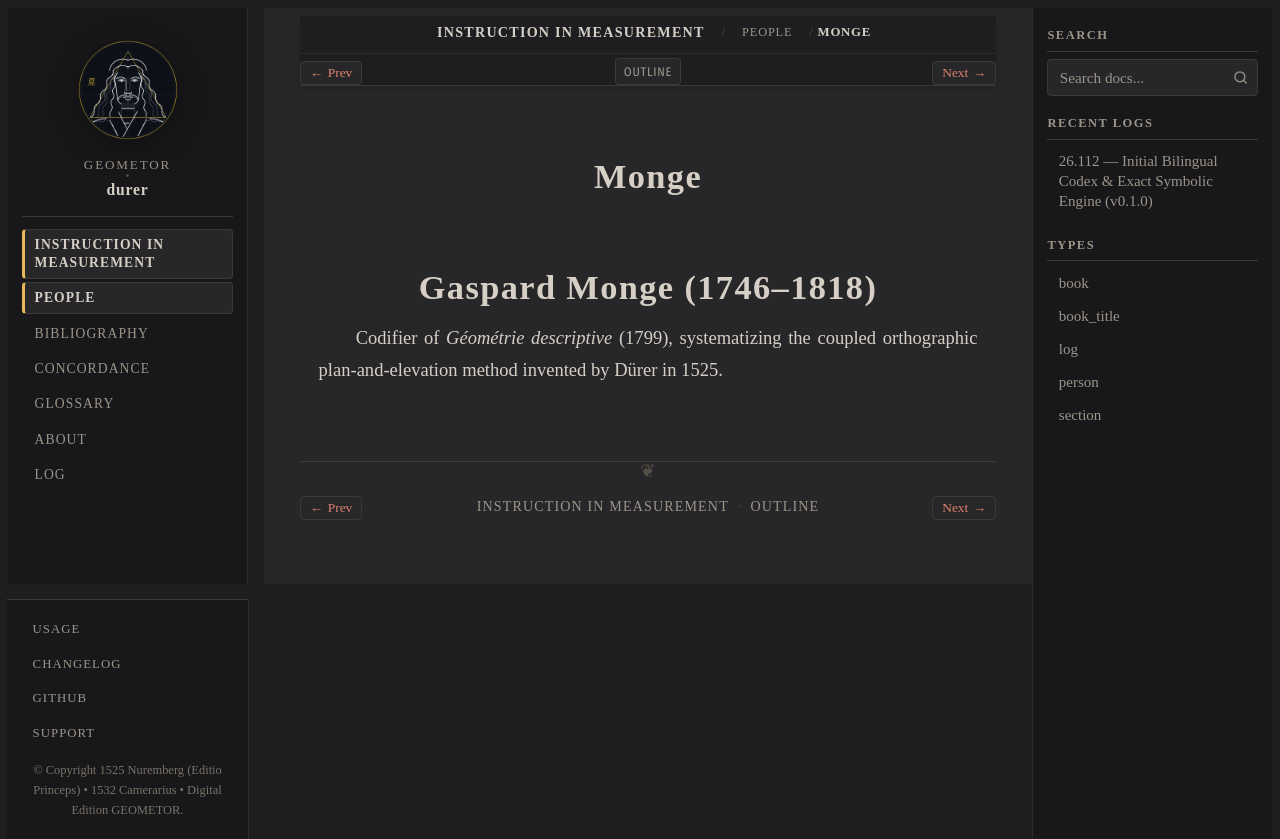

repository: geometor/durer · page: underweysung/people/monge.html · generator: sphinx

:type: person
:layout: book
:death_year: 1818
:death_label: 1818
:lifespan: 1746–1818
:excerpt: Gaspard Monge (1746–1818)

.. _person-monge:

Monge
=====

Gaspard Monge (1746–1818)
=========================
Codifier of *Géométrie descriptive* (1799), systematizing the coupled orthographic plan-and-elevation
method invented by Dürer in 1525.
